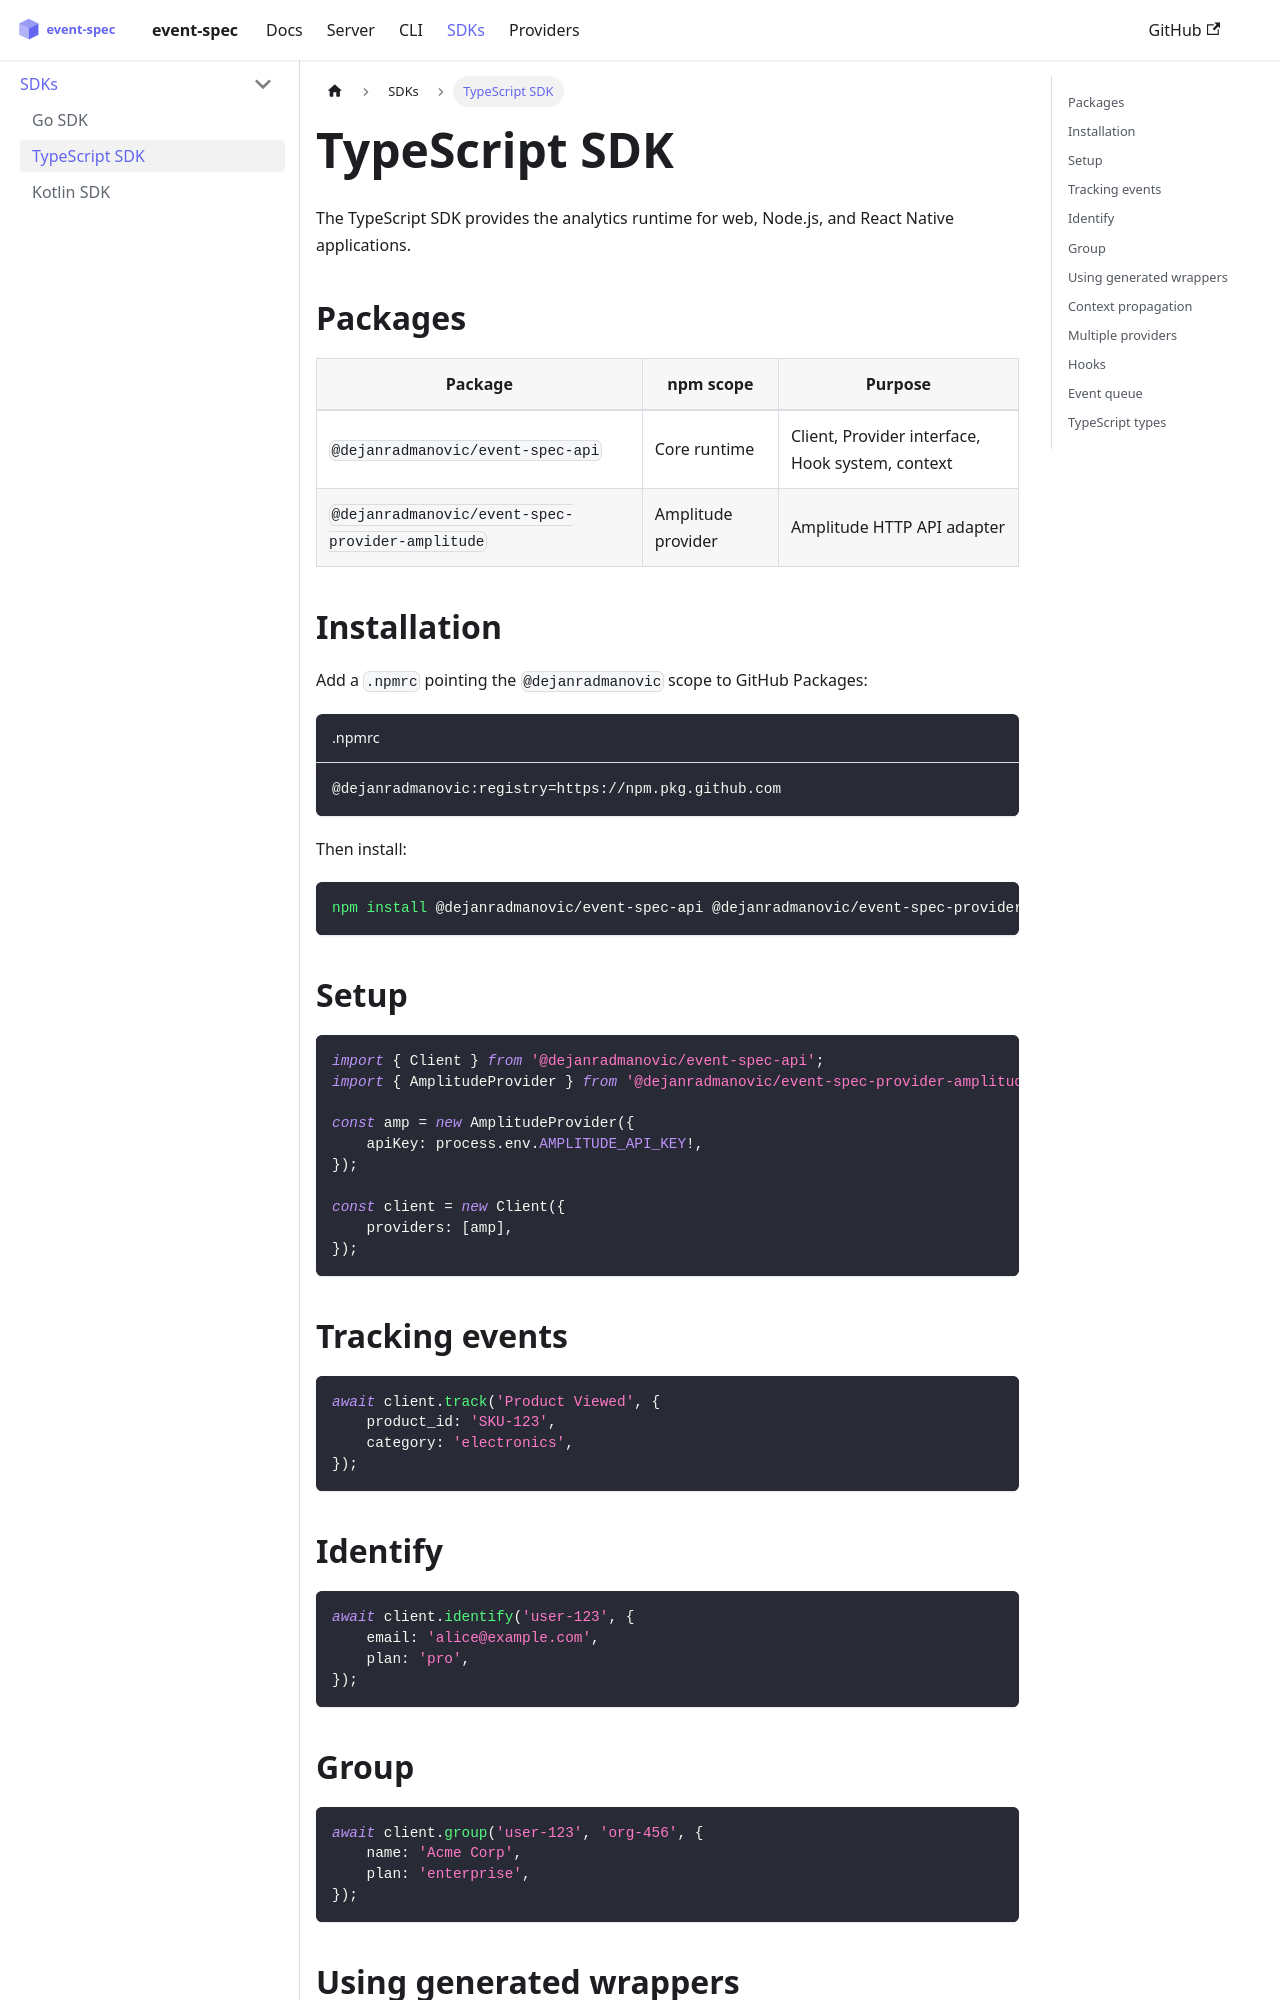

repository: dejanradmanovic/event-spec · page: docs/sdks/typescript.html · generator: docusaurus

---
sidebar_position: 2
---

# TypeScript SDK

The TypeScript SDK provides the analytics runtime for web, Node.js, and React Native applications.

## Packages

| Package | npm scope | Purpose |
|---------|-----------|---------|
| `@dejanradmanovic/event-spec-api` | Core runtime | Client, Provider interface, Hook system, context |
| `@dejanradmanovic/event-spec-provider-amplitude` | Amplitude provider | Amplitude HTTP API adapter |

## Installation

Add a `.npmrc` pointing the `@dejanradmanovic` scope to GitHub Packages:

```ini title=".npmrc"
@dejanradmanovic:registry=https://npm.pkg.github.com
```

Then install:

```bash
npm install @dejanradmanovic/event-spec-api @dejanradmanovic/event-spec-provider-amplitude
```

## Setup

```typescript
import { Client } from '@dejanradmanovic/event-spec-api';
import { AmplitudeProvider } from '@dejanradmanovic/event-spec-provider-amplitude';

const amp = new AmplitudeProvider({
    apiKey: process.env.AMPLITUDE_API_KEY!,
});

const client = new Client({
    providers: [amp],
});
```

## Tracking events

```typescript
await client.track('Product Viewed', {
    product_id: 'SKU-123',
    category: 'electronics',
});
```

## Identify

```typescript
await client.identify('user-123', {
    email: 'alice@example.com',
    plan: 'pro',
});
```

## Group

```typescript
await client.group('user-123', 'org-456', {
    name: 'Acme Corp',
    plan: 'enterprise',
});
```
